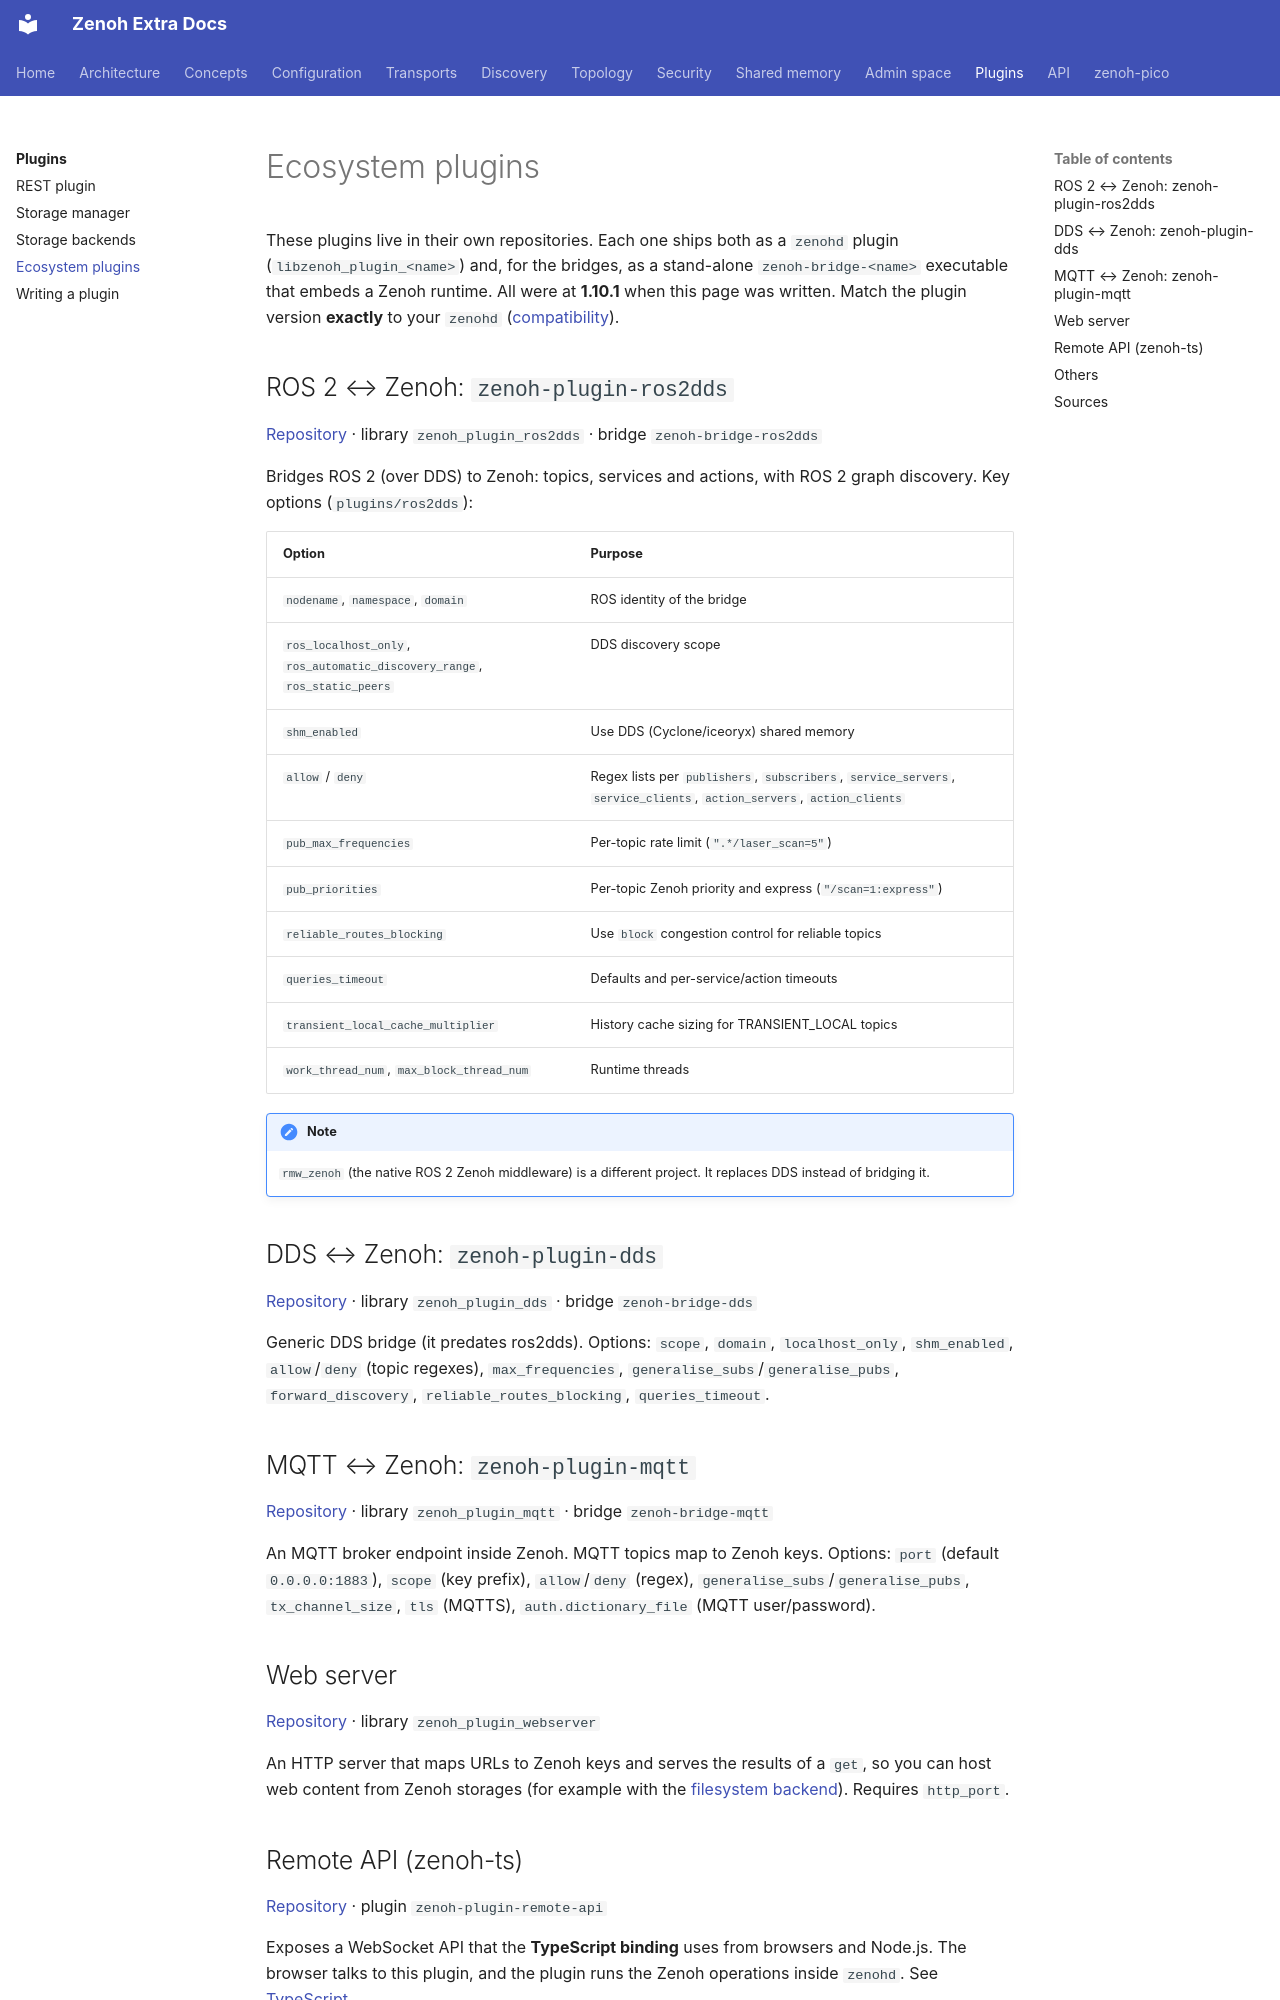

repository: literally-anything/extra-zenoh-docs · page: plugins/ecosystem/index.html · generator: mkdocs

# Ecosystem plugins

These plugins live in their own repositories. Each one ships both as a `zenohd` plugin
(`libzenoh_plugin_<name>`) and, for the bridges, as a stand-alone `zenoh-bridge-<name>` executable that
embeds a Zenoh runtime. All were at **1.10.1** when this page was written. Match the plugin version
**exactly** to your `zenohd` ([compatibility](index.md#binary-compatibility)).

## ROS 2 ↔ Zenoh: `zenoh-plugin-ros2dds`

[Repository](https://github.com/eclipse-zenoh/zenoh-plugin-ros2dds) · library `zenoh_plugin_ros2dds` · bridge `zenoh-bridge-ros2dds`

Bridges ROS 2 (over DDS) to Zenoh: topics, services and actions, with ROS 2 graph discovery. Key options
(`plugins/ros2dds`):

| Option | Purpose |
|---|---|
| `nodename`, `namespace`, `domain` | ROS identity of the bridge |
| `ros_localhost_only`, `ros_automatic_discovery_range`, `ros_static_peers` | DDS discovery scope |
| `shm_enabled` | Use DDS (Cyclone/iceoryx) shared memory |
| `allow` / `deny` | Regex lists per `publishers`, `subscribers`, `service_servers`, `service_clients`, `action_servers`, `action_clients` |
| `pub_max_frequencies` | Per-topic rate limit (`".*/laser_scan=5"`) |
| `pub_priorities` | Per-topic Zenoh priority and express (`"/scan=1:express"`) |
| `reliable_routes_blocking` | Use `block` congestion control for reliable topics |
| `queries_timeout` | Defaults and per-service/action timeouts |
| `transient_local_cache_multiplier` | History cache sizing for TRANSIENT_LOCAL topics |
| `work_thread_num`, `max_block_thread_num` | Runtime threads |

!!! note
    `rmw_zenoh` (the native ROS 2 Zenoh middleware) is a different project. It replaces DDS instead of bridging it.

## DDS ↔ Zenoh: `zenoh-plugin-dds`

[Repository](https://github.com/eclipse-zenoh/zenoh-plugin-dds) · library `zenoh_plugin_dds` · bridge `zenoh-bridge-dds`

Generic DDS bridge (it predates ros2dds). Options: `scope`, `domain`, `localhost_only`, `shm_enabled`,
`allow`/`deny` (topic regexes), `max_frequencies`, `generalise_subs`/`generalise_pubs`,
`forward_discovery`, `reliable_routes_blocking`, `queries_timeout`.

## MQTT ↔ Zenoh: `zenoh-plugin-mqtt`

[Repository](https://github.com/eclipse-zenoh/zenoh-plugin-mqtt) · library `zenoh_plugin_mqtt` · bridge `zenoh-bridge-mqtt`

An MQTT broker endpoint inside Zenoh. MQTT topics map to Zenoh keys. Options: `port` (default
`0.0.0.0:1883`), `scope` (key prefix), `allow`/`deny` (regex), `generalise_subs`/`generalise_pubs`,
`tx_channel_size`, `tls` (MQTTS), `auth.dictionary_file` (MQTT user/password).

## Web server

[Repository](https://github.com/eclipse-zenoh/zenoh-plugin-webserver) · library `zenoh_plugin_webserver`

An HTTP server that maps URLs to Zenoh keys and serves the results of a `get`, so you can host web content
from Zenoh storages (for example with the [filesystem backend](backends.md)). Requires `http_port`.
